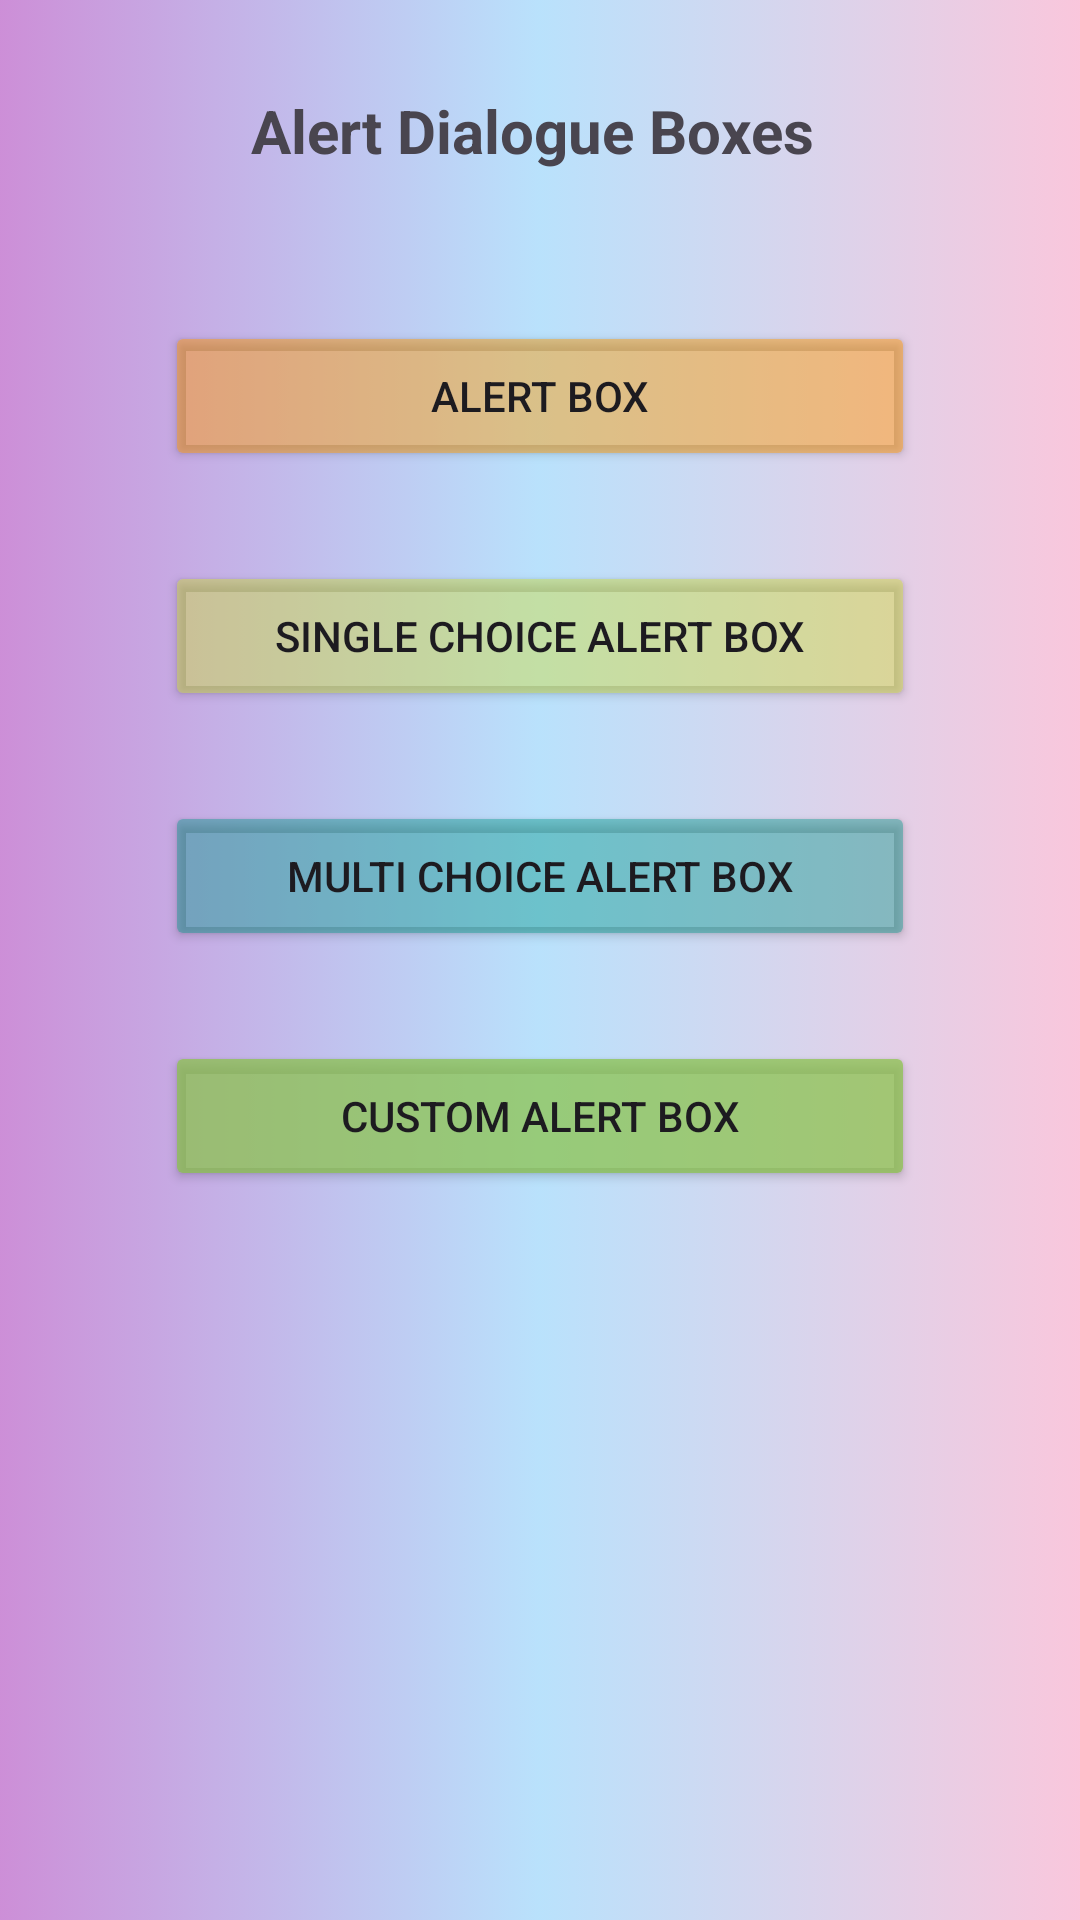

Android layout source for this screen:
<!-- AndroidManifest.xml: application theme Theme.Prcatice1 -->
<!-- res/layout/activity_alert_box.xml -->
<?xml version="1.0" encoding="utf-8"?>
<LinearLayout xmlns:android="http://schemas.android.com/apk/res/android"
    xmlns:app="http://schemas.android.com/apk/res-auto"
    xmlns:tools="http://schemas.android.com/tools"
    android:id="@+id/main"
    android:layout_width="match_parent"
    android:orientation="vertical"
    android:background="@drawable/backgroundclr"
    android:layout_height="match_parent"
    tools:context=".AlertBox">

    <TextView
        android:layout_width="match_parent"
        android:layout_height="wrap_content"
        android:text="Alert Dialogue Boxes "
        android:textSize="20dp"
        android:textStyle="bold"
        android:layout_gravity="center"
        android:layout_marginTop="30dp"
        android:gravity="center"/>

    <Button
        android:id="@+id/btn1"
        android:layout_width="250dp"
        android:layout_gravity="center"
        android:layout_height="50dp"
        android:backgroundTint="#75FF9800"
        android:layout_marginTop="50dp"
        android:text="Alert box" />

    <Button
        android:id="@+id/btn2"
        android:layout_gravity="center"
        android:backgroundTint="#72CDDC39"
        android:layout_width="250dp"
        android:layout_height="50dp"
        android:layout_marginTop="30dp"
        android:text="Single Choice Alert Box" />

    <Button
        android:id="@+id/btn3"
        android:layout_width="250dp"
        android:backgroundTint="#6A009688"
        android:layout_gravity="center"
        android:layout_height="50dp"
        android:layout_marginTop="30dp"
        android:text="Multi Choice Alert Box" />


    <Button
        android:id="@+id/btn4"
        android:layout_width="250dp"
        android:layout_gravity="center"
        android:layout_height="50dp"
        android:backgroundTint="#B98BC34A"
        android:layout_marginTop="30dp"
        android:text="custom Alert Box" />

</LinearLayout>
<!-- resources referenced by this layout -->
<resources>
  <!-- drawable backgroundclr (drawable) -->
  <?xml version="1.0" encoding="utf-8"?>
  <selector xmlns:android="http://schemas.android.com/apk/res/android">
  <item>
      <shape android:shape="rectangle">
          <gradient android:startColor="#809C27B0"/>
          <gradient android:centerColor="#4603A9F4"/>
          <gradient android:endColor="#39E91E63"/>
      </shape>
  </item>
  </selector>
  <style name="Theme.Prcatice1" parent="Base.Theme.Prcatice1" />
  <style name="Base.Theme.Prcatice1" parent="Theme.Material3.DayNight.NoActionBar">
          
          
      </style>
</resources>
